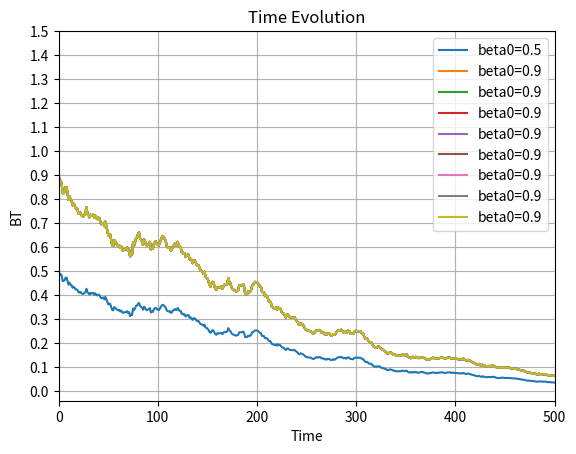

Reproduce this figure in Python.
import numpy as np
import matplotlib.pyplot as plt

total_time_steps = 1000
sigma = 0.02
miu = -0.005
dt = 1

dB = np.sqrt(dt) * np.random.normal(size=total_time_steps)
B = np.cumsum(dB)
beta = np.zeros(total_time_steps)

beta0_array = [0.5, 0.9,0.9,0.9,0.9,0.9,0.9,0.9,0.9]
for beta0 in beta0_array:
    for t in range(total_time_steps):

        beta[t] = beta0 * np.exp((miu - 0.5 * sigma ** 2) * t + sigma * B[t])
        print(beta[0])

    plt.plot(beta, label=f'beta0={beta0}')

plt.xlabel('Time')
plt.ylabel('BT')
#plt.xscale('log')
plt.xlim(0, 500)
plt.yticks(np.arange(0, 1.51, 0.1))
plt.legend() # 添加图例，即用来解释曲线代表的东西
plt.title(f'Time Evolution')
plt.grid()  # 添加网格线


plt.show()
